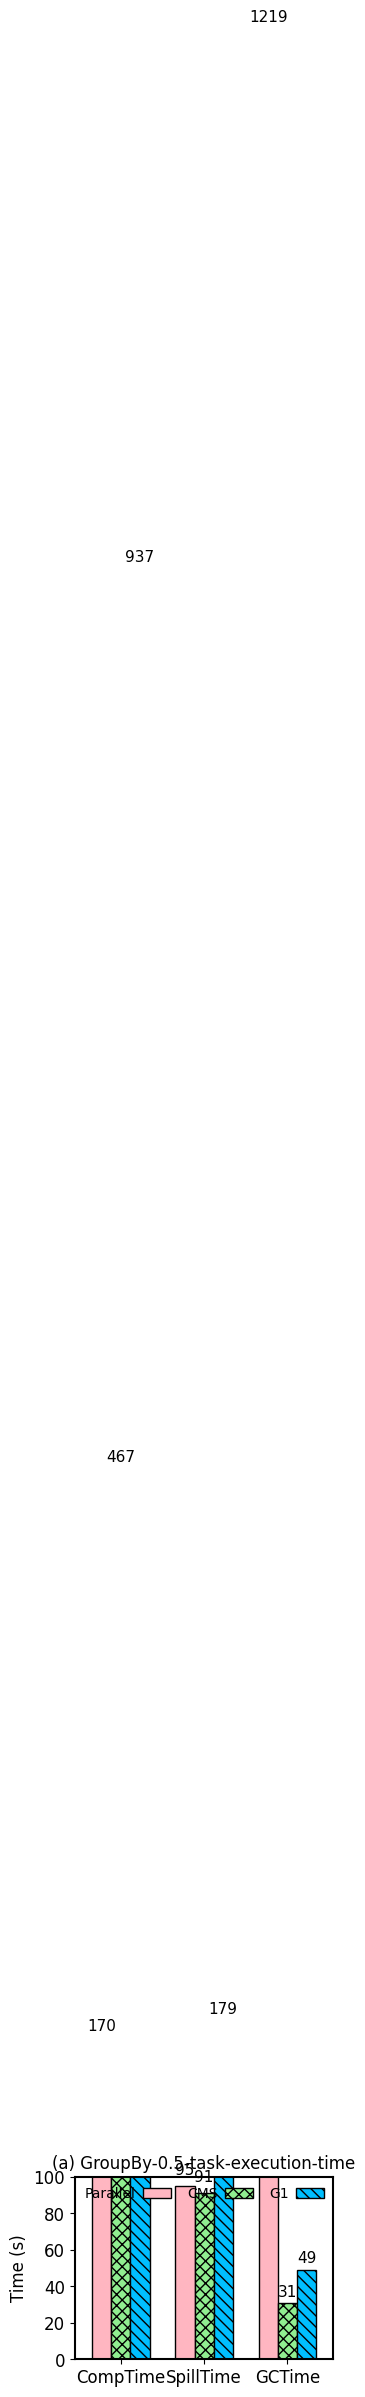

The script that saved this image:
import numpy as np
import matplotlib.pyplot as plt
import matplotlib as mpl

mpl.rcParams['axes.linewidth'] = 1.5 #set the value globally

#plt.rc('font', family='Helvetica')
# font = {'family' : 'Helvetica',
#         'weight' : 'normal',
#         'color'  : 'black',
#         'size'   : '12'}


plt.rc('font', family='Helvetica', size=12)

N = 3
ind = np.arange(N)  # the x locations for the groups

width = 0.23       # the width of the bars

plt.rc('pdf', fonttype=42)
fig = plt.figure(figsize=(3.4, 2.4))
ax = fig.add_subplot(111)
plt.subplots_adjust(left=0.20, bottom=0.11, right=0.96, top=0.87,
                    wspace=0.03, hspace=0.04)

#plt.tight_layout()
legend_properties = {'weight':'bold'}

xvals = [170, 95, 1219] # 1484, GC 1219
yvals = [467, 91, 31] # 590, GC 32
zvals = [937, 179, 49] # 1165, GC 49

rects1 = ax.bar(ind, xvals, width, color='lightpink', edgecolor='black')#, hatch="///")
rects2 = ax.bar(ind+width, yvals, width, color='lightgreen', edgecolor='black', hatch='xxx')
rects3 = ax.bar(ind+width*2, zvals, width, color='deepskyblue', edgecolor='black', hatch='\\\\\\')

ax.set_ylabel('Time (s)', color='black')
ax.set_xticks(ind+width)
ax.set_xticklabels( ('CompTime', 'SpillTime', 'GCTime'), color='black')#, borderaxespad = 'bold')

ax.legend( (rects1[0], rects2[0], rects3[0]), ('Parallel', 'CMS', 'G1'),
           frameon=False, loc = "upper right", labelspacing=0.2, markerfirst=False, #prop=legend_properties,
           fontsize=10, ncol=3, borderaxespad=0.3, columnspacing=1.2, handletextpad=0.5)#, handlelength=0.8)
ax.set_ylim(0, 100)  # The ceil
#plt.xlim(-0.3, 2.76)  # The ceil
ax.set_xlim(-0.32, 2.78)  # The ceil

plt.title("(a) GroupBy-0.5-task-execution-time", fontsize=12)



def autolabel(rects):
    for rect in rects:
        h = rect.get_height()
        ax.text(rect.get_x()+rect.get_width()/2., 1.05*h, '%d'%int(h),
                ha='center', va='bottom', fontsize=11)

autolabel(rects1)
autolabel(rects2)
autolabel(rects3)

plt.show()